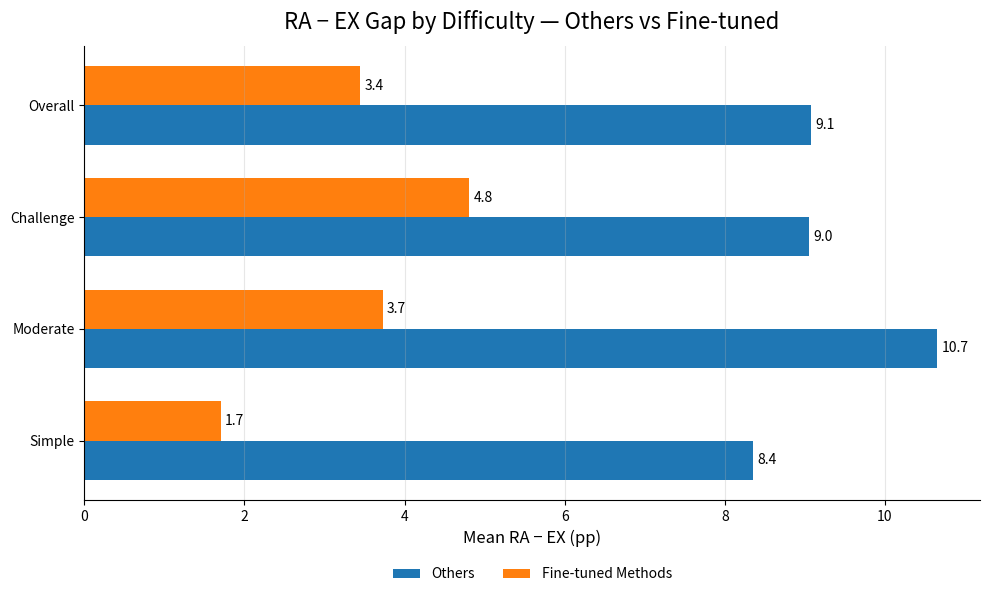
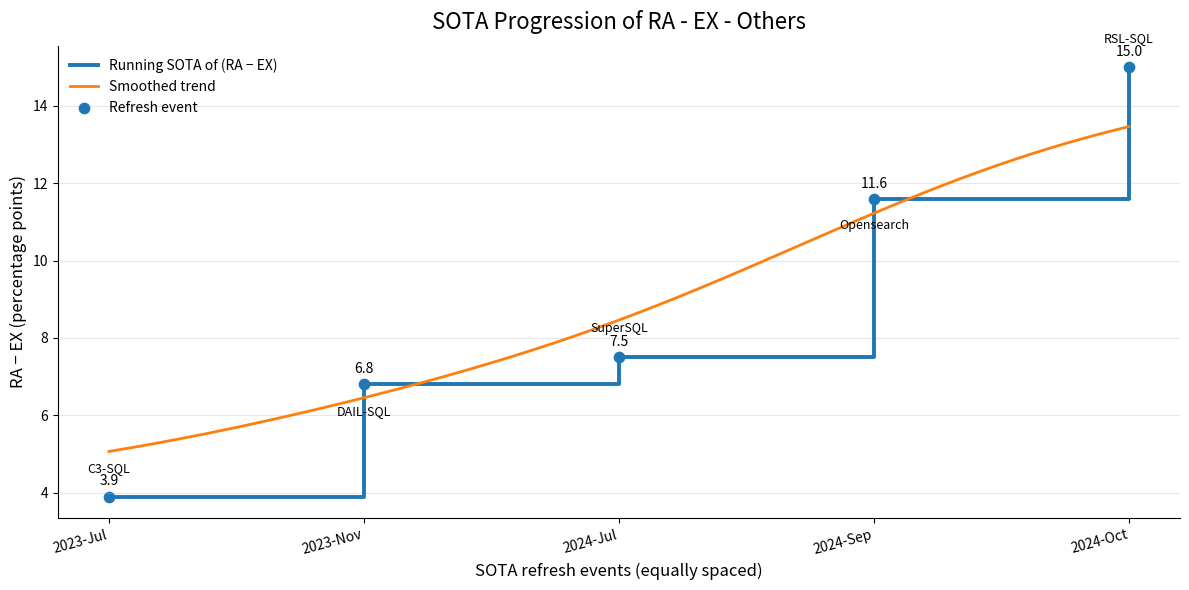

The matplotlib source for these figures, in order:

import pandas as pd
import numpy as np
import matplotlib.pyplot as plt

# ===============================
# Data (from your table)
# ===============================
data = [
    ("Opensearch", "Sep 2024", "DeepSeek-Chat", 77.94, 91.18, 69.78, 80.44, 56.25, 67.71, 69.37, 80.96),
    ("CSC-SQL-32B", "May 2025", "FT (XiYan-32B)", 85.00, 87.14, 71.99, 77.54, 53.06, 67.35, 71.52, 78.27),
    ("Alpha-SQL-32B", "Feb 2025", "Qwen2.5 Coder 32B", 81.02, 91.24, 69.47, 79.65, 52.58, 70.10, 69.35, 81.09),
    ("RSL-SQL", "Oct 2024", "GPT-4o", 80.15, 91.18, 64.60, 80.09, 53.61, 73.20, 66.88, 81.92),
    ("RSL-SQL", "Oct 2024", "DeepSeek-Chat", 74.29, 86.43, 59.83, 71.79, 52.04, 62.24, 62.50, 74.15),
    ("SuperSQL", "Jul 2024", "GPT-4", 67.65, 72.79, 48.66, 69.38, 45.83, 48.96, 53.73, 61.18),
    ("CodeS-15B", "Feb 2024", "FT (StarCoder)", 64.96, 67.15, 46.90, 44.69, 39.13, 32.61, 50.77, 49.01),
    ("OmniSQL-32B", "Mar 2025", "FT (Qwen2.5 Coder)", 80.00, 86.43, 67.23, 78.30, 57.14, 72.45, 68.92, 79.49),
    ("DAIL-SQL", "Nov 2023", "GPT-4", 62.50, 72.06, 44.64, 52.68, 38.95, 38.95, 48.79, 55.60),
    ("TA-SQL", "May 2024", "GPT-4o", 66.67, 71.74, 49.05, 54.66, 33.67, 44.90, 51.06, 57.63),
    ("CHESS-V1", "May 2024", "Mixed", 70.50, 70.50, 58.20, 62.87, 45.92, 48.98, 59.28, 62.24),  # treat as FT
    ("CoT", "Mar 2023", "GPT-3.5", 42.65, 50.00, 21.05, 28.07, 13.54, 19.79, 25.87, 32.83),
    ("C3-SQL", "Jul 2023", "GPT-3.5", 61.03, 62.50, 36.89, 43.11, 28.87, 30.93, 42.36, 46.29),
    ("RESD SQL-3B", "Feb 2023", "FT (T5)", 56.30, 54.07, 31.44, 31.00, 17.71, 15.62, 35.87, 34.57),
]
cols = ["method","date_str","model","simple_ex","simple_ra","moderate_ex","moderate_ra",
        "challenge_ex","challenge_ra","overall_ex","overall_ra"]
df = pd.DataFrame(data, columns=cols)
df["date"] = pd.to_datetime(df["date_str"])

# CHESS-V1 is considered finetuned for this analysis.
df["is_ft"] = df["model"].str.contains("FT", case=False, na=False) | (df["method"] == "CHESS-V1")

# Compute RA−EX deltas
for level in ["simple","moderate","challenge","overall"]:
    df[f"{level}_delta"] = df[f"{level}_ra"] - df[f"{level}_ex"]

# ===============================
# Chart 1 — Horizontal grouped bars
# ===============================
means = df.groupby("is_ft")[["simple_delta","moderate_delta","challenge_delta","overall_delta"]].mean()
others = means.loc[False].values  # Non‑FT
finetuned = means.loc[True].values

labels = ["Simple","Moderate","Challenge","Overall"]
y = np.arange(len(labels))
bar_h = 0.35

fig, ax = plt.subplots(figsize=(10,6))
b1 = ax.barh(y - bar_h/2, others, height=bar_h, label="Others")
b2 = ax.barh(y + bar_h/2, finetuned, height=bar_h, label="Fine‑tuned Methods")

# Value labels
for bars in (b1, b2):
    for rect in bars:
        w = rect.get_width()
        ax.annotate(f"{w:.1f}", (w, rect.get_y() + rect.get_height()/2),
                    xytext=(3,0), textcoords="offset points", va="center", fontsize=10)

ax.set_yticks(y)
ax.set_yticklabels(labels)
ax.set_xlabel("Mean RA − EX (pp)", fontsize=12)
ax.set_title("RA − EX Gap by Difficulty — Others vs Fine‑tuned", fontsize=16, pad=12)
ax.grid(axis="x", alpha=0.3)
ax.spines["top"].set_visible(False)
ax.spines["right"].set_visible(False)

# Legend below the plot (avoid overlap with title)
ax.legend(frameon=False, ncols=2, loc="upper center", bbox_to_anchor=(0.5, -0.12))
plt.subplots_adjust(bottom=0.22)
plt.tight_layout()
plt.savefig("fig_bars_horizontal_others_vs_ft.png", bbox_inches="tight", dpi=200)
plt.close()

# ===============================
# Chart 2 — SOTA timeline (Others only), event‑spaced + smooth curve
# ===============================
sota_events = [
    ("2023-Jul", "C3-SQL", 3.9),
    ("2023-Nov", "DAIL-SQL", 6.8),
    ("2024-Jul", "SuperSQL", 7.5),
    ("2024-Sep", "Opensearch", 11.6),
    ("2024-Oct", "RSL-SQL", 15.0),
]
dates   = [e[0] for e in sota_events]
methods = [e[1] for e in sota_events]
y_vals  = np.array([e[2] for e in sota_events], dtype=float)

# Equally spaced events
x = np.arange(1, len(sota_events) + 1)

def gaussian_kernel_regression(x_obs, y_obs, x_eval, h):
    y_hat = np.zeros_like(x_eval, dtype=float)
    for i, xe in enumerate(x_eval):
        w = np.exp(-0.5 * ((xe - x_obs)/h)**2)
        y_hat[i] = np.sum(w * y_obs) / np.sum(w)
    return y_hat

x_smooth = np.linspace(x[0], x[-1], 400)
y_smooth = gaussian_kernel_regression(x, y_vals, x_smooth, h=0.9)

fig, ax = plt.subplots(figsize=(12,6))
ax.step(x, y_vals, where="post", linewidth=2.8, label="Running SOTA of (RA − EX)")
ax.plot(x_smooth, y_smooth, "-", linewidth=2.0, label="Smoothed trend")
ax.scatter(x, y_vals, s=55, label="Refresh event")

# Labels at points
for i, (xi, yi, name) in enumerate(zip(x, y_vals, methods)):
    ax.annotate(f"{yi:.1f}", (xi, yi), textcoords="offset points", xytext=(0,8),
                ha="center", fontsize=10)
    dy = 18 if i % 2 == 0 else -22
    ax.annotate(name, (xi, yi), textcoords="offset points", xytext=(0,dy),
                ha="center", fontsize=9)

ax.set_xticks(x)
ax.set_xticklabels(dates, rotation=15, ha="right")

ax.set_title("SOTA Progression of RA - EX - Others", fontsize=16, pad=12)
ax.set_xlabel("SOTA refresh events (equally spaced)", fontsize=12)
ax.set_ylabel("RA − EX (percentage points)", fontsize=12)
ax.grid(True, axis="y", alpha=0.3)
ax.legend(frameon=False)
ax.spines["top"].set_visible(False)
ax.spines["right"].set_visible(False)

plt.tight_layout()
plt.savefig("fig_sota_event_spaced_en.png", bbox_inches="tight", dpi=200)
plt.close()

print("Saved:", "fig_bars_horizontal_others_vs_ft.png", "fig_sota_event_spaced_en.png")
